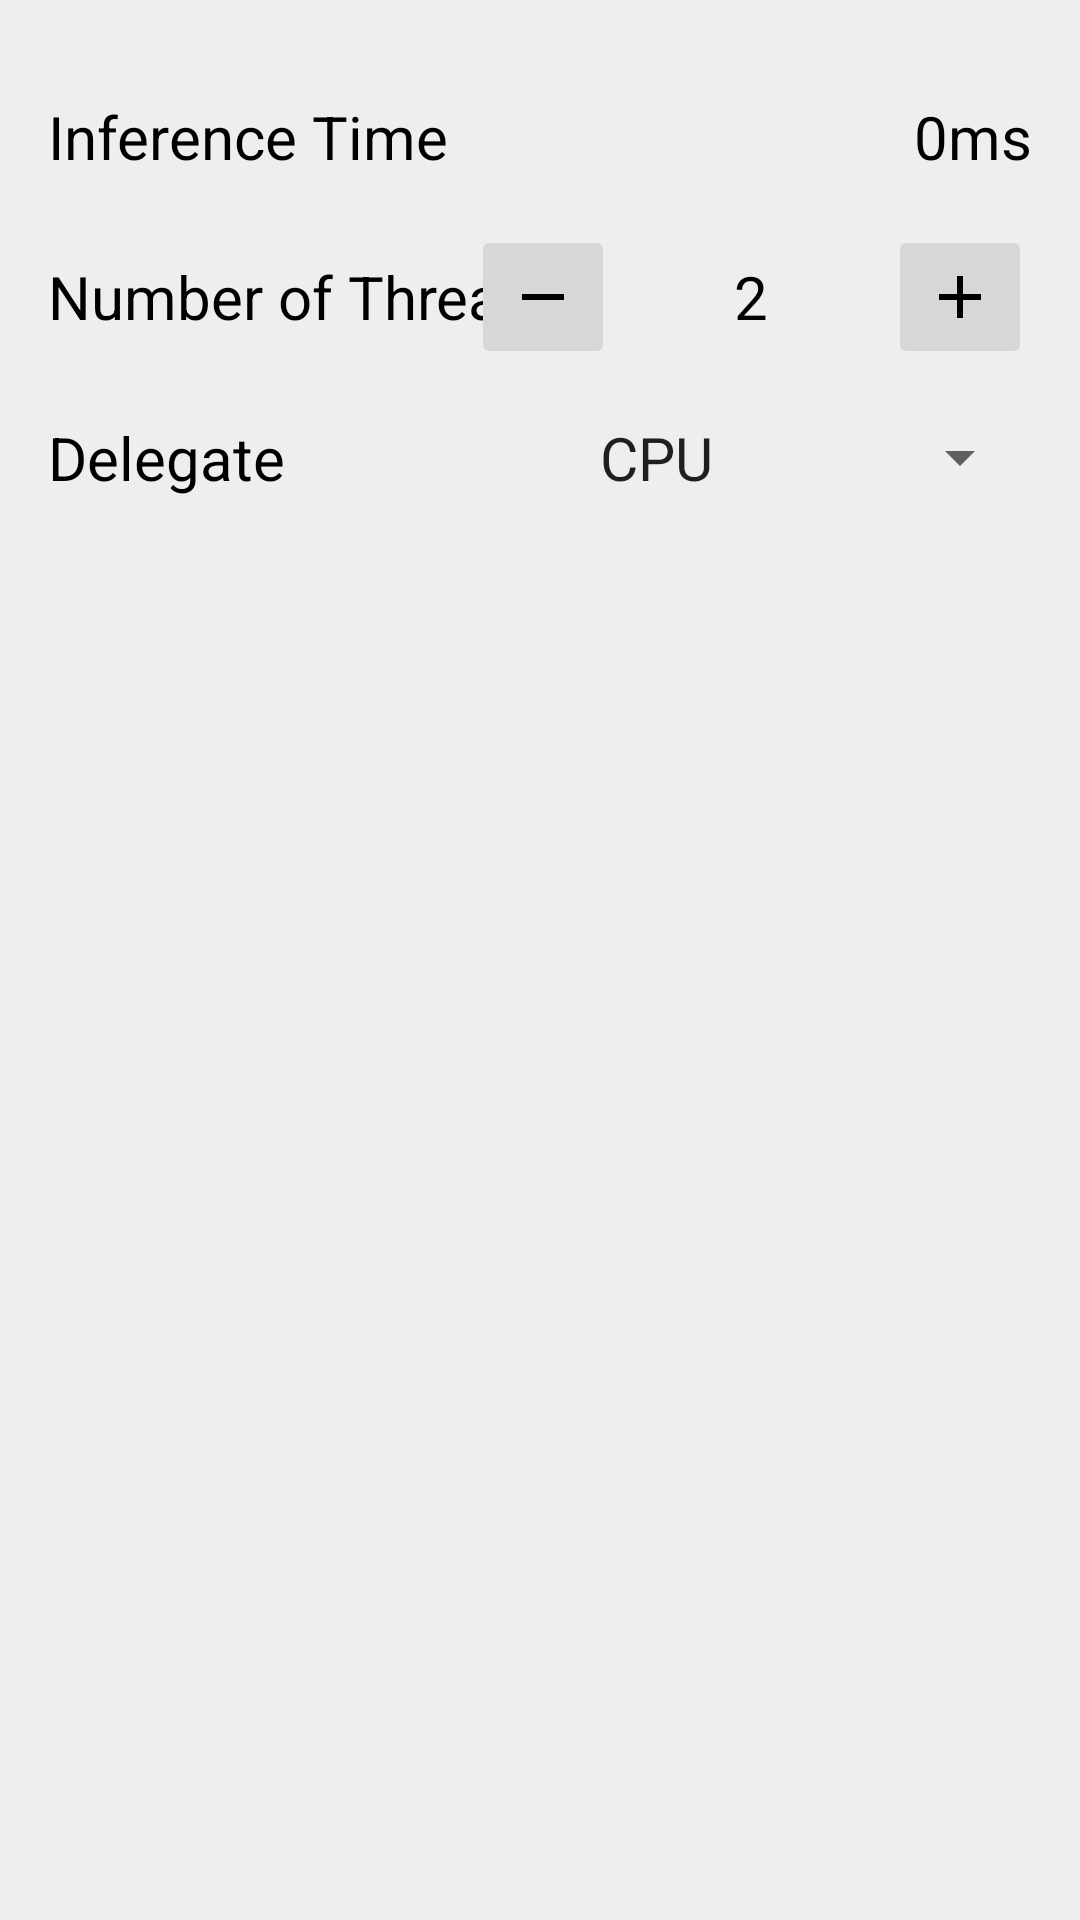

Produce the Android XML layout that renders to this screen, including the resource entries it uses.
<!-- AndroidManifest.xml: fallback theme Theme.MaterialComponents.DayNight.NoActionBar -->
<!-- res/layout/info_bottom_sheet.xml -->
<androidx.core.widget.NestedScrollView xmlns:android="http://schemas.android.com/apk/res/android"
    xmlns:app="http://schemas.android.com/apk/res-auto"
    android:id="@+id/bottom_sheet_layout"
    android:layout_width="match_parent"
    android:layout_height="wrap_content"
    android:layout_gravity="center_horizontal"
    android:background="@color/bottom_sheet_background"
    android:gravity="center_horizontal"
    android:orientation="vertical"
    android:padding="@dimen/bottom_sheet_padding"
    app:behavior_hideable="false"
    app:behavior_peekHeight="@dimen/bottom_sheet_peek_height"
    app:layout_behavior="com.google.android.material.bottomsheet.BottomSheetBehavior">

    <androidx.appcompat.widget.LinearLayoutCompat
        android:layout_width="match_parent"
        android:layout_height="match_parent"
        android:orientation="vertical">

        
        <RelativeLayout
            android:layout_width="match_parent"
            android:layout_height="wrap_content">

            <ImageView
                android:layout_width="wrap_content"
                android:layout_height="wrap_content"
                android:layout_centerHorizontal="true"
                android:layout_centerVertical="true"
                android:contentDescription="@string/alt_bottom_sheet_chevron"
                android:src="@drawable/icn_chevron_up" />
        </RelativeLayout>

        
        <androidx.appcompat.widget.LinearLayoutCompat
            android:layout_width="match_parent"
            android:layout_height="wrap_content"
            android:layout_marginTop="@dimen/bottom_sheet_default_row_margin"
            android:orientation="horizontal">

            <TextView
                android:id="@+id/inference_time_label"
                android:layout_width="wrap_content"
                android:layout_height="wrap_content"
                android:layout_centerVertical="true"
                android:text="@string/label_interence_time"
                android:textColor="@color/bottom_sheet_text_color"
                android:textSize="@dimen/bottom_sheet_text_size" />

            <TextView
                android:id="@+id/inference_time_val"
                android:layout_width="match_parent"
                android:layout_height="wrap_content"
                android:layout_centerVertical="true"
                android:gravity="end"
                android:text="@string/tv_default_inference_time"
                android:textColor="@color/bottom_sheet_text_color"
                android:textSize="@dimen/bottom_sheet_text_size" />
        </androidx.appcompat.widget.LinearLayoutCompat>

        
        <RelativeLayout
            android:layout_width="match_parent"
            android:layout_height="wrap_content"
            android:layout_marginTop="@dimen/bottom_sheet_default_row_margin"
            android:gravity="center"
            android:orientation="horizontal">

            <TextView
                android:layout_width="wrap_content"
                android:layout_height="wrap_content"
                android:layout_centerVertical="true"
                android:text="@string/label_threads"
                android:textColor="@color/bottom_sheet_text_color"
                android:textSize="@dimen/bottom_sheet_text_size" />

            <LinearLayout
                android:layout_width="wrap_content"
                android:layout_height="wrap_content"
                android:layout_alignParentRight="true"
                android:gravity="center_vertical"
                android:orientation="horizontal">

                <androidx.appcompat.widget.AppCompatImageButton
                    android:id="@+id/threads_minus"
                    android:layout_width="@dimen/bottom_sheet_control_btn_size"
                    android:layout_height="@dimen/bottom_sheet_control_btn_size"
                    android:contentDescription="@string/alt_bottom_sheet_thread_button_minus"
                    android:src="@drawable/ic_minus" />

                <TextView
                    android:id="@+id/threads_value"
                    android:layout_width="wrap_content"
                    android:layout_height="wrap_content"
                    android:layout_marginLeft="@dimen/bottom_sheet_control_text_side_margin"
                    android:layout_marginRight="@dimen/bottom_sheet_control_text_side_margin"
                    android:gravity="center"
                    android:minEms="@integer/bottom_sheet_control_text_min_ems"
                    android:text="@string/tv_default_threads_value"
                    android:textColor="@color/bottom_sheet_text_color"
                    android:textSize="@dimen/bottom_sheet_text_size" />

                <androidx.appcompat.widget.AppCompatImageButton
                    android:id="@+id/threads_plus"
                    android:layout_width="@dimen/bottom_sheet_control_btn_size"
                    android:layout_height="@dimen/bottom_sheet_control_btn_size"
                    android:contentDescription="@string/alt_bottom_sheet_thread_button_plus"
                    android:src="@drawable/ic_plus" />
            </LinearLayout>
        </RelativeLayout>

        
        <RelativeLayout
            android:layout_width="match_parent"
            android:layout_height="wrap_content"
            android:layout_marginTop="@dimen/bottom_sheet_default_row_margin">

            <TextView
                android:layout_width="wrap_content"
                android:layout_height="wrap_content"
                android:text="@string/label_delegate"
                android:textColor="@color/bottom_sheet_text_color"
                android:textSize="@dimen/bottom_sheet_text_size" />

            <androidx.appcompat.widget.AppCompatSpinner
                android:id="@+id/spinner_delegate"
                android:layout_width="wrap_content"
                android:layout_height="wrap_content"
                android:layout_alignParentRight="true"
                android:entries="@array/delegate_spinner_titles"
                android:minWidth="@dimen/bottom_sheet_spinner_delegate_min_width"
                android:spinnerMode="dropdown"
                android:theme="@style/BottomSheetSpinnerItemStyle" />

        </RelativeLayout>
    </androidx.appcompat.widget.LinearLayoutCompat>
</androidx.core.widget.NestedScrollView>
<!-- resources referenced by this layout -->
<resources>
  <string-array name="delegate_spinner_titles">
          <item>CPU</item>
          <item>GPU</item>
          <item>NNAPI</item>
      </string-array>
  <color name="bottom_sheet_background">#EEEEEE</color>
  <color name="bottom_sheet_text_color">@android:color/black</color>
  <dimen name="bottom_sheet_control_btn_size">48dp</dimen>
  <dimen name="bottom_sheet_control_text_side_margin">10dp</dimen>
  <dimen name="bottom_sheet_default_row_margin">16dp</dimen>
  <dimen name="bottom_sheet_padding">16dp</dimen>
  <dimen name="bottom_sheet_peek_height">50dp</dimen>
  <dimen name="bottom_sheet_spinner_delegate_min_width">160dp</dimen>
  <dimen name="bottom_sheet_text_size">20sp</dimen>
  <!-- drawable ic_minus (drawable) -->
  <vector xmlns:android="http://schemas.android.com/apk/res/android"
      android:width="24dp"
      android:height="24dp"
      android:viewportWidth="24"
      android:viewportHeight="24">
    <path
        android:fillColor="#FF000000"
        android:pathData="M19,13H5v-2h14v2z"/>
  </vector>
  <!-- drawable ic_plus (drawable) -->
  <vector xmlns:android="http://schemas.android.com/apk/res/android"
      android:width="24dp"
      android:height="24dp"
      android:viewportWidth="24"
      android:viewportHeight="24">
    <path
        android:fillColor="#FF000000"
        android:pathData="M19,13h-6v6h-2v-6H5v-2h6V5h2v6h6v2z"/>
  </vector>
  <integer name="bottom_sheet_control_text_min_ems">3</integer>
  <string name="alt_bottom_sheet_chevron">Bottom sheet expandable indicator</string>
  <string name="alt_bottom_sheet_thread_button_minus">Decrease the number of threads used</string>
  <string name="alt_bottom_sheet_thread_button_plus">Increase the number of threads used</string>
  <string name="label_delegate">Delegate</string>
  <string name="label_interence_time">Inference Time</string>
  <string name="label_threads">Number of Threads</string>
  <string name="tv_default_inference_time">0ms</string>
  <string name="tv_default_threads_value">2</string>
  <style name="BottomSheetSpinnerItemStyle" parent="Widget.AppCompat.Light.DropDownItem.Spinner">
          <item name="android:textSize">@dimen/bottom_sheet_text_size</item>
      </style>
</resources>
